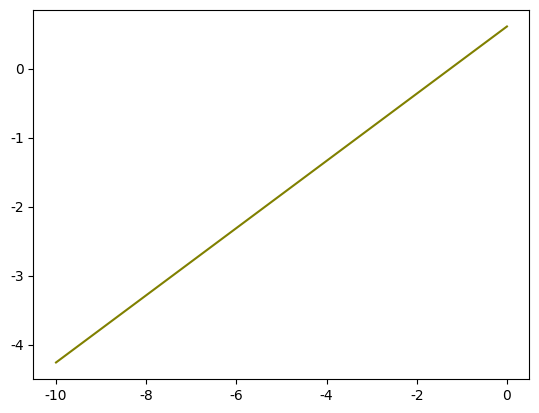

Source code (Python):
import numpy as np
import math as mt
import pandas as pd
import matplotlib.pyplot as plt

# 防止画图中文报错
import matplotlib
plt.rcParams['font.sans-serif'] = ['SimHei']
plt.rcParams['axes.unicode_minus'] = False


# 排列组合可以直接从math库中引用
# 排列即A(k,n)，函数为 mt.perm(n, k=None)，n中选k
# 组合即C(k,n)，函数为 mt.comb(n, k)，n中选k

# 计算 组合-情况数量-概率-奖金-各组别期望-总期望
# 最后以 df 形式返回
def st1():
    # 总的可能数量
    total = mt.comb(24, 12)  # 2704156
    # print(total)

    df0 = pd.DataFrame({'组合': ['合计'],
                        '情况数': [mt.comb(24, 12)]})
    # print(df0)
    # 每种情况
    # ① 三个数不同，乘数6
    df1 = pd.DataFrame({'组合': ['840', '831', '750', '741', '732', '651', '642', '543'],
                        '情况数': [6 * mt.comb(8, 8) * mt.comb(8, 4) * mt.comb(8, 0),
                                   6 * mt.comb(8, 8) * mt.comb(8, 3) * mt.comb(8, 1),
                                   6 * mt.comb(8, 7) * mt.comb(8, 5) * mt.comb(8, 0),
                                   6 * mt.comb(8, 7) * mt.comb(8, 4) * mt.comb(8, 1),
                                   6 * mt.comb(8, 7) * mt.comb(8, 3) * mt.comb(8, 2),
                                   6 * mt.comb(8, 6) * mt.comb(8, 5) * mt.comb(8, 1),
                                   6 * mt.comb(8, 6) * mt.comb(8, 4) * mt.comb(8, 2),
                                   6 * mt.comb(8, 5) * mt.comb(8, 4) * mt.comb(8, 3)]})

    # ② 两个数相同，乘数3
    df2 = pd.DataFrame({'组合': ['822', '660', '633', '552'],
                        '情况数': [3 * mt.comb(8, 8) * mt.comb(8, 2) * mt.comb(8, 2),
                                   3 * mt.comb(8, 6) * mt.comb(8, 6) * mt.comb(8, 0),
                                   3 * mt.comb(8, 6) * mt.comb(8, 3) * mt.comb(8, 3),
                                   3 * mt.comb(8, 5) * mt.comb(8, 5) * mt.comb(8, 2)]})

    # ③ 三个数相同，乘数1
    df3 = pd.DataFrame({'组合': ['444'],
                        '情况数': [1 * mt.comb(8, 4) * mt.comb(8, 4) * mt.comb(8, 4)]})

    # 汇总并计算概率
    df = pd.concat((df0, df1, df2, df3), ignore_index=True)
    df['概率P'] = df['情况数'] / df['情况数'].iloc[0]
    # df.reset_index(drop=True)
    # print(df)

    # 记录中奖金额
    bonus = pd.DataFrame({'组合': ['840', '831', '750', '741', '732', '651', '642',
                                   '822', '660', '633', '552', '444', '543'],
                          '奖金': [50, 10, 20, 2, 2, 1, 1, 10, 20, 1, 1, 1, -5]})
    # 合并两表
    df = pd.merge(df, bonus, how='left', on='组合')

    # 按照情况数升序排列，把合计放在最下面
    df = df.sort_values(by=['情况数'], ascending=True)

    # 计算期望
    df['各组合乘积'] = df['概率P'] * df['奖金']
    # df['总期望E'] = df['各组合期望'].sum()
    total_exp = df['各组合乘积'].sum()
    # 添加总期望到DataFrame
    df.iloc[-1, -1] = total_exp

    # 重置索引index
    df = df.reset_index(drop=True)
    print(df)
    return df


# 探究 bonus_of_543 和 期望 关系，将以上封装为函数，
# 输入 543奖金金额，返回总期望
def moball_game(bonus_of_543):
    # 总的可能数量
    df0 = pd.DataFrame({'组合': ['总数'],
                        '情况数': [mt.comb(24, 12)]})

    # 每种情况
    # ① 三个数不同，乘数6
    df1 = pd.DataFrame({'组合': ['_840', '_831', '_750', '_741', '_732', '_651', '_642', '_543'],
                        '情况数': [6 * mt.comb(8, 8) * mt.comb(8, 4) * mt.comb(8, 0),
                                   6 * mt.comb(8, 8) * mt.comb(8, 3) * mt.comb(8, 1),
                                   6 * mt.comb(8, 7) * mt.comb(8, 5) * mt.comb(8, 0),
                                   6 * mt.comb(8, 7) * mt.comb(8, 4) * mt.comb(8, 1),
                                   6 * mt.comb(8, 7) * mt.comb(8, 3) * mt.comb(8, 2),
                                   6 * mt.comb(8, 6) * mt.comb(8, 5) * mt.comb(8, 1),
                                   6 * mt.comb(8, 6) * mt.comb(8, 4) * mt.comb(8, 2),
                                   6 * mt.comb(8, 5) * mt.comb(8, 4) * mt.comb(8, 3)]})

    # ② 两个数相同，乘数3
    df2 = pd.DataFrame({'组合': ['_822', '_660', '_633', '_552'],
                        '情况数': [3 * mt.comb(8, 8) * mt.comb(8, 2) * mt.comb(8, 2),
                                   3 * mt.comb(8, 6) * mt.comb(8, 6) * mt.comb(8, 0),
                                   3 * mt.comb(8, 6) * mt.comb(8, 3) * mt.comb(8, 3),
                                   3 * mt.comb(8, 5) * mt.comb(8, 5) * mt.comb(8, 2)]})

    # ③ 三个数相同，乘数1
    df3 = pd.DataFrame({'组合': ['_444'],
                        '情况数': [1 * mt.comb(8, 4) * mt.comb(8, 4) * mt.comb(8, 4)]})

    # 汇总并计算概率
    df = pd.concat((df0, df1, df2, df3))
    df['概率P'] = df['情况数'] / df['情况数'].iloc[0]

    # 中奖金额
    bonus = pd.DataFrame({'组合': ['_840', '_831', '_750', '_741', '_732', '_651', '_642', '_543',
                                   '_822', '_660', '_633', '_552', '_444'],
                          '奖金': [50, 10, 20, 2, 2, 1, 1, bonus_of_543, 10, 20, 1, 1, 1]})
    # 合并两表
    df = pd.merge(df, bonus, how='left', on='组合')

    # 按照情况数升序排列，把合计放在最下面
    df = df.sort_values(by=['情况数'], ascending=True)

    # 计算期望
    df['各组合乘积'] = df['概率P'] * df['奖金']
    # df['总期望E'] = df['各组合期望'].sum()
    total_exp = df['各组合乘积'].sum()
    # 添加总期望到DataFrame
    df.iloc[-1, -1] = total_exp

    # 重置索引index
    df = df.reset_index(drop=True)
    # print(df)
    # 返回期望
    return df.iloc[-1, -1]


if __name__ == '__main__':
    st1()
    print(moball_game(bonus_of_543=-5))
    # print(f'摸球游戏的平均期望：{moball_game(-5)}')
    lis = np.linspace(-10, 0, 101)
    x = [i for i in lis]
    y = [moball_game(j) for j in lis]
    x_y = [(round(k, 3), round(moball_game(k), 3)) for k in lis]
    print(x_y, sep='\n')

    print('Countinue~')
    # 画图
    plt.figure('x轴：组合_543 和 y轴：总期望 的关系')
    plt.plot(x, y, color='olive')
    plt.show()
